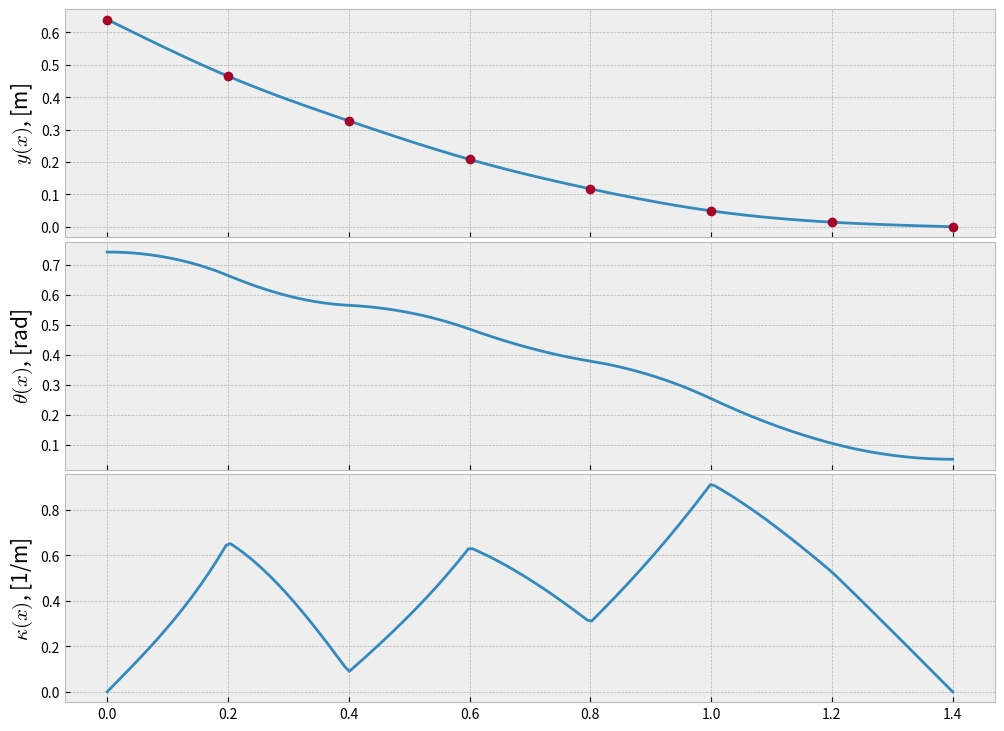

Reproduce this figure in Python.
import numpy as np
import scipy.interpolate as interp
import matplotlib.pyplot as plt
plt.style.use('bmh')    # Nicer looking plots

# Properties of the rolling object
r = 0.016                # m      (radius)
g = 9.81                 # m/s^2  (gravitational acceleration)

m = 0.0276               # kg     (mass)
c = 2/5
I0 = c*m*r**2            # kg m^2 (moment of inertia)

# Properties of the frame
L = 1.4                   # m (length)
yi = [0.640,0.465,0.327,0.208,0.117,0.049,0.014,0.0]  # m (y-positions)

N = len(yi)               #   (# of mounts)
xi = np.linspace(0, L, N) # m (x-positions)

# Callable class for the track curve
get_y = interp.CubicSpline(xi, yi, bc_type="natural")

get_dydx = get_y.derivative()  # Callable derivative of track
get_d2ydx2 = get_dydx.derivative()  # Callable double derivative of track


def get_theta(x):
    """ Returns the angle of the track. """
    return -np.arctan(get_dydx(x))


def get_R(x):
    """ Returns the radius of the curvature. """
    return (1 + (get_dydx(x)) ** 2) ** 1.5 / get_d2ydx2(x)


def get_curvature(x):
    """ Returns the curvature (1/R). """
    return get_d2ydx2(x) / (1 + (get_dydx(x)) ** 2) ** 1.5

x = np.linspace(xi[0], xi[-1], 200)

# Create figure
fig, axarr = plt.subplots(3, 1, sharex=True, figsize=(12, 9), dpi=100)
fig.subplots_adjust(hspace=0.02)

# Axes 1:
axarr[0].plot(x, get_y(x), 'C0', label=r"$y(x)$")
axarr[0].plot(xi, yi, 'C1o', label="Mounts")
axarr[0].set_ylabel(r"$y(x)$, [m]", size='15')
#axarr[0].set_aspect('equal')

# Axes 2:
axarr[1].plot(x, get_theta(x), 'C0')
axarr[1].set_ylabel(r"$\theta(x)$, [rad]", size='15')

# Axes 2:
axarr[2].plot(x, get_curvature(x), 'C0')
axarr[2].set_ylabel(r"$\kappa(x)$, [1/m]", size='15')

plt.show()
